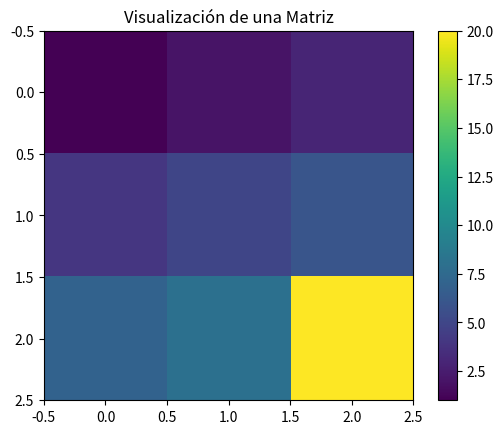

Python code for this plot:
import matplotlib.pyplot as plt
import numpy as np

# Crear una matriz de ejemplo
matriz = np.array([[1, 2, 3],
                   [4, 5, 6],
                   [7, 8, 20]])

# Mostrar la matriz como una imagen
plt.imshow(matriz, cmap='viridis')  # cmap es el mapa de colores utilizado
plt.colorbar()  # Añadir una barra de color para referencia
plt.title('Visualización de una Matriz')
plt.show()
